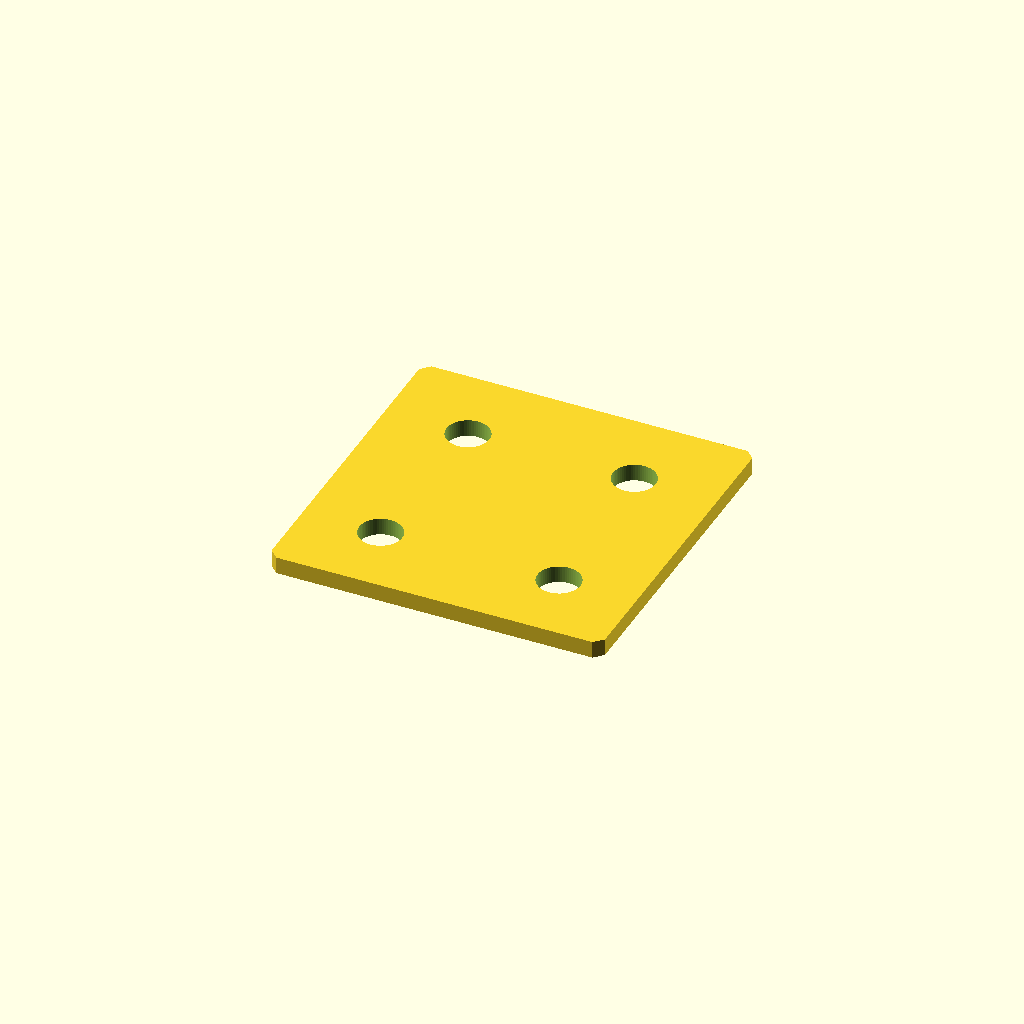
Cell 1: rendered with the file's own defaults.
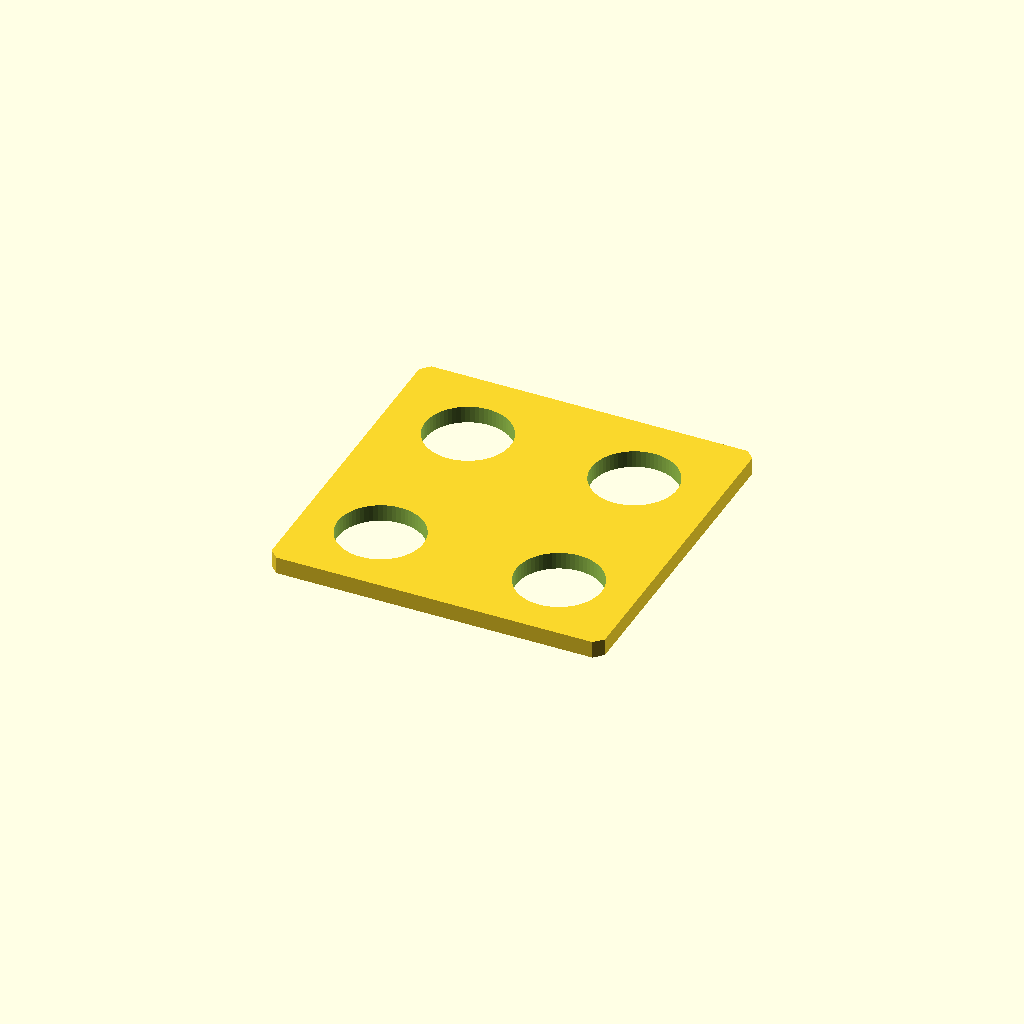
Cell 2: mounting_hole_diameter = 10 (everything else at default).
All cells are drawn from one camera (rotation 55°, 0°, 25°, orthographic, colour scheme Cornfield), so only the parameter changes between them.
OpenSCAD source file cr6/parts/front_plate_base_v1.scad:
// Parametric CR6 front base plate rebuilt in editable OpenSCAD.
// Dropdown-only options for hole pattern and plate thickness.

/* [Plate Options] */
plate_hole_mode = 2; // [0:Left diagonal, 1:Right diagonal, 2:All four holes]
base_plate_thickness = 2.0; // [1.5:1.5mm, 2.0:2.0mm, 2.5:2.5mm, 3.0:3.0mm, 4.0:4.0mm]

plate_size = [39.01, 39.0];
plate_corner_radius = 1.0;
mounting_hole_diameter = 5.0;

left_diagonal_holes = [[10.440278, -10.586206], [-9.738590, 9.834044]];
right_diagonal_holes = [[-10.440278, -10.586206], [9.738590, 9.834044]];
all_holes = concat(left_diagonal_holes, right_diagonal_holes);

function selected_holes(mode) = mode == 2 ? all_holes : mode == 1 ? right_diagonal_holes : left_diagonal_holes;

module rounded_square(size, radius) {
    offset(r = radius)
        square([size[0] - 2 * radius, size[1] - 2 * radius], center = true);
}

module front_plate_base_v1(hole_mode = plate_hole_mode, thickness = base_plate_thickness) {
    difference() {
        linear_extrude(height = thickness)
            rounded_square(plate_size, plate_corner_radius);

        for (hole = selected_holes(hole_mode)) {
            translate([hole[0], hole[1], -0.1])
                cylinder(d = mounting_hole_diameter, h = thickness + 0.2, $fn = 64);
        }
    }
}

front_plate_base_v1();
Parameter table extracted from the source (name, type, default, range or options):
plate_hole_mode: number, default 2, options 0, 1, 2
base_plate_thickness: number, default 2, options 1.5, 2, 2.5, 3, 4
plate_size: vector, default [39.01, 39]
plate_corner_radius: number, default 1
mounting_hole_diameter: number, default 5
